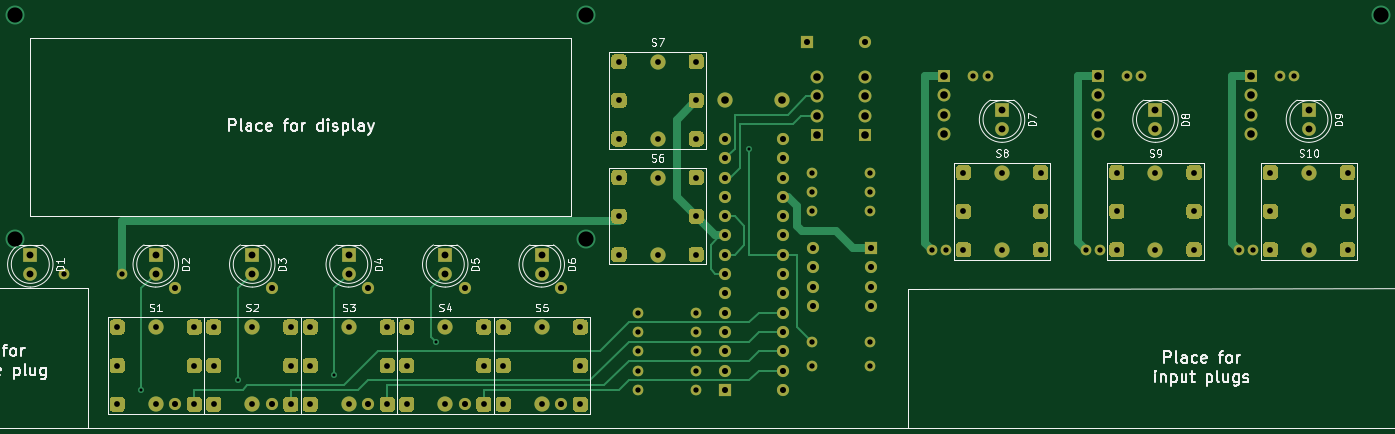
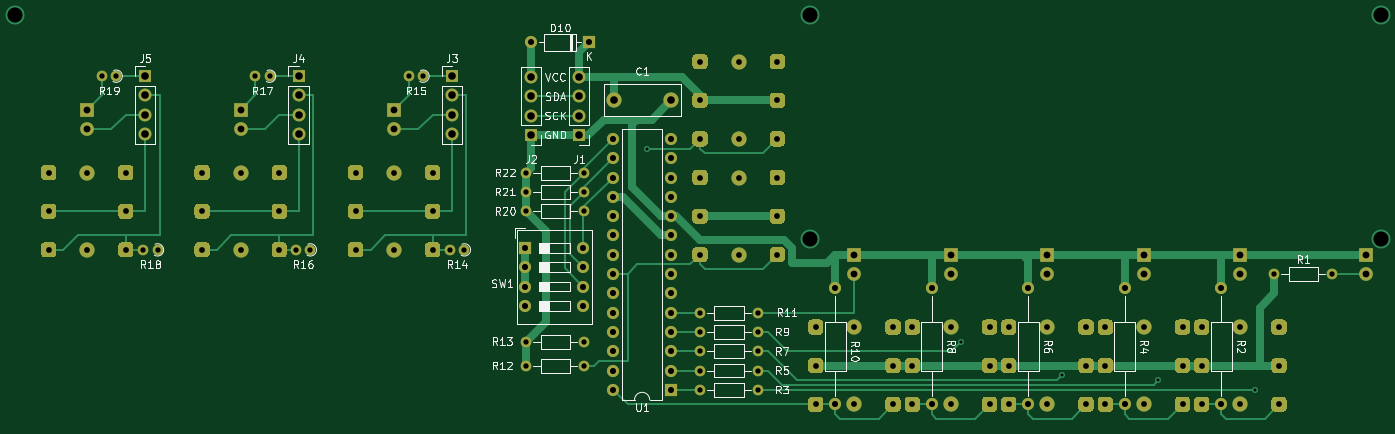
Circuit board: 11 layer files. Board 179.7 x 53.2 mm.
- bottom_copper: Frontplatte-B_Cu.gbr (46988 bytes)
- bottom_mask: Frontplatte-B_Mask.gbr (25645 bytes)
- paste: Frontplatte-B_Paste.gbr (462 bytes)
- bottom_silk: Frontplatte-B_SilkS.gbr (38755 bytes)
- outline: Frontplatte-Edge_Cuts.gbr (435 bytes)
- top_copper: Frontplatte-F_Cu.gbr (40506 bytes)
- top_mask: Frontplatte-F_Mask.gbr (25645 bytes)
- paste: Frontplatte-F_Paste.gbr (462 bytes)
- top_silk: Frontplatte-F_SilkS.gbr (35497 bytes)
- drill: Frontplatte-NPTH.drl (269 bytes)
- drill: Frontplatte-PTH.drl (2872 bytes)

=== bottom_copper: Frontplatte-B_Cu.gbr (46988 bytes, source omitted) ===
=== bottom_mask: Frontplatte-B_Mask.gbr (25645 bytes, source omitted) ===
=== paste: Frontplatte-B_Paste.gbr ===
%TF.GenerationSoftware,KiCad,Pcbnew,(5.1.9)-1*%
%TF.CreationDate,2021-06-09T10:26:03+02:00*%
%TF.ProjectId,Frontplatte,46726f6e-7470-46c6-9174-74652e6b6963,rev?*%
%TF.SameCoordinates,Original*%
%TF.FileFunction,Paste,Bot*%
%TF.FilePolarity,Positive*%
%FSLAX46Y46*%
G04 Gerber Fmt 4.6, Leading zero omitted, Abs format (unit mm)*
G04 Created by KiCad (PCBNEW (5.1.9)-1) date 2021-06-09 10:26:03*
%MOMM*%
%LPD*%
G01*
G04 APERTURE LIST*
G04 APERTURE END LIST*
M02*

=== bottom_silk: Frontplatte-B_SilkS.gbr (38755 bytes, source omitted) ===
=== outline: Frontplatte-Edge_Cuts.gbr ===
%TF.GenerationSoftware,KiCad,Pcbnew,(5.1.9)-1*%
%TF.CreationDate,2021-06-09T10:26:03+02:00*%
%TF.ProjectId,Frontplatte,46726f6e-7470-46c6-9174-74652e6b6963,rev?*%
%TF.SameCoordinates,Original*%
%TF.FileFunction,Profile,NP*%
%FSLAX46Y46*%
G04 Gerber Fmt 4.6, Leading zero omitted, Abs format (unit mm)*
G04 Created by KiCad (PCBNEW (5.1.9)-1) date 2021-06-09 10:26:03*
%MOMM*%
%LPD*%
G01*
G04 APERTURE LIST*
G04 APERTURE END LIST*
M02*

=== top_copper: Frontplatte-F_Cu.gbr (40506 bytes, source omitted) ===
=== top_mask: Frontplatte-F_Mask.gbr (25645 bytes, source omitted) ===
=== paste: Frontplatte-F_Paste.gbr ===
%TF.GenerationSoftware,KiCad,Pcbnew,(5.1.9)-1*%
%TF.CreationDate,2021-06-09T10:26:03+02:00*%
%TF.ProjectId,Frontplatte,46726f6e-7470-46c6-9174-74652e6b6963,rev?*%
%TF.SameCoordinates,Original*%
%TF.FileFunction,Paste,Top*%
%TF.FilePolarity,Positive*%
%FSLAX46Y46*%
G04 Gerber Fmt 4.6, Leading zero omitted, Abs format (unit mm)*
G04 Created by KiCad (PCBNEW (5.1.9)-1) date 2021-06-09 10:26:03*
%MOMM*%
%LPD*%
G01*
G04 APERTURE LIST*
G04 APERTURE END LIST*
M02*

=== top_silk: Frontplatte-F_SilkS.gbr (35497 bytes, source omitted) ===
=== drill: Frontplatte-NPTH.drl ===
M48
; DRILL file {KiCad (5.1.9)-1} date 06/09/21 10:25:57
; FORMAT={-:-/ absolute / inch / decimal}
; #@! TF.CreationDate,2021-06-09T10:25:57+02:00
; #@! TF.GenerationSoftware,Kicad,Pcbnew,(5.1.9)-1
; #@! TF.FileFunction,NonPlated,1,2,NPTH
FMAT,2
INCH
%
G90
G05
T0
M30

=== drill: Frontplatte-PTH.drl ===
M48
; DRILL file {KiCad (5.1.9)-1} date 06/09/21 10:25:57
; FORMAT={-:-/ absolute / inch / decimal}
; #@! TF.CreationDate,2021-06-09T10:25:57+02:00
; #@! TF.GenerationSoftware,Kicad,Pcbnew,(5.1.9)-1
; #@! TF.FileFunction,Plated,1,2,PTH
FMAT,2
INCH
T1C0.0157
T2C0.0276
T3C0.0300
T4C0.0315
T5C0.0354
T6C0.0394
T7C0.0787
%
G90
G05
T1
X2.725Y-3.825
X3.225Y-3.775
X3.725Y-3.75
X4.25Y-3.575
X5.875Y-2.575
T2
X2.325Y-3.225
X2.625Y-3.225
X5.3Y-3.425
X5.3Y-3.525
X5.3Y-3.625
X5.3Y-3.725
X5.3Y-3.825
X5.6Y-3.425
X5.6Y-3.525
X5.6Y-3.625
X5.6Y-3.725
X5.6Y-3.825
X6.2Y-2.7
X6.2Y-2.8
X6.2Y-2.9
X6.2Y-3.575
X6.2Y-3.7
X6.5Y-2.7
X6.5Y-2.8
X6.5Y-2.9
X6.5Y-3.575
X6.5Y-3.7
X6.8209Y-3.1
X6.8957Y-3.1
X7.0352Y-2.2
X7.11Y-2.2
X7.6191Y-3.1
X7.6939Y-3.1
X7.8302Y-2.2
X7.905Y-2.2
X8.4109Y-3.1
X8.4857Y-3.1
X8.6252Y-2.2
X8.7Y-2.2
T3
X2.6Y-3.5
X2.6Y-3.7
X2.6Y-3.9
X2.8Y-3.5
X2.8Y-3.9
X3.0Y-3.5
X3.0Y-3.7
X3.0Y-3.9
X3.1Y-3.5
X3.1Y-3.7
X3.1Y-3.9
X3.3Y-3.5
X3.3Y-3.9
X3.5Y-3.5
X3.5Y-3.7
X3.5Y-3.9
X3.6Y-3.5
X3.6Y-3.7
X3.6Y-3.9
X3.8Y-3.5
X3.8Y-3.9
X4.0Y-3.5
X4.0Y-3.7
X4.0Y-3.9
X4.1Y-3.5
X4.1Y-3.7
X4.1Y-3.9
X4.3Y-3.5
X4.3Y-3.9
X4.5Y-3.5
X4.5Y-3.7
X4.5Y-3.9
X4.6Y-3.5
X4.6Y-3.7
X4.6Y-3.9
X4.8Y-3.5
X4.8Y-3.9
X5.0Y-3.5
X5.0Y-3.7
X5.0Y-3.9
X5.2Y-2.125
X5.2Y-2.325
X5.2Y-2.525
X5.2Y-2.725
X5.2Y-2.925
X5.2Y-3.125
X5.4Y-2.125
X5.4Y-2.525
X5.4Y-2.725
X5.4Y-3.125
X5.6Y-2.125
X5.6Y-2.325
X5.6Y-2.525
X5.6Y-2.725
X5.6Y-2.925
X5.6Y-3.125
X6.985Y-2.7
X6.985Y-2.9
X6.985Y-3.1
X7.185Y-2.7
X7.185Y-3.1
X7.385Y-2.7
X7.385Y-2.9
X7.385Y-3.1
X7.78Y-2.7
X7.78Y-2.9
X7.78Y-3.1
X7.98Y-2.7
X7.98Y-3.1
X8.18Y-2.7
X8.18Y-2.9
X8.18Y-3.1
X8.575Y-2.7
X8.575Y-2.9
X8.575Y-3.1
X8.775Y-2.7
X8.775Y-3.1
X8.975Y-2.7
X8.975Y-2.9
X8.975Y-3.1
T4
X2.9Y-3.3
X2.9Y-3.9
X3.4Y-3.3
X3.4Y-3.9
X3.9Y-3.3
X3.9Y-3.9
X4.4Y-3.3
X4.4Y-3.9
X4.9Y-3.3
X4.9Y-3.9
X5.75Y-2.525
X5.75Y-2.625
X5.75Y-2.725
X5.75Y-2.825
X5.75Y-2.925
X5.75Y-3.025
X5.75Y-3.125
X5.75Y-3.225
X5.75Y-3.325
X5.75Y-3.425
X5.75Y-3.525
X5.75Y-3.625
X5.75Y-3.725
X5.75Y-3.825
X6.05Y-2.525
X6.05Y-2.625
X6.05Y-2.725
X6.05Y-2.825
X6.05Y-2.925
X6.05Y-3.025
X6.05Y-3.125
X6.05Y-3.225
X6.05Y-3.325
X6.05Y-3.425
X6.05Y-3.525
X6.05Y-3.625
X6.05Y-3.725
X6.05Y-3.825
X6.175Y-2.025
X6.205Y-3.09
X6.205Y-3.19
X6.205Y-3.29
X6.205Y-3.39
X6.475Y-2.025
X6.505Y-3.09
X6.505Y-3.19
X6.505Y-3.29
X6.505Y-3.39
T5
X2.15Y-3.125
X2.15Y-3.225
X2.8Y-3.125
X2.8Y-3.225
X3.3Y-3.125
X3.3Y-3.225
X3.8Y-3.125
X3.8Y-3.225
X4.3Y-3.125
X4.3Y-3.225
X4.8Y-3.125
X4.8Y-3.225
X7.185Y-2.375
X7.185Y-2.475
X7.98Y-2.375
X7.98Y-2.475
X8.775Y-2.375
X8.775Y-2.475
T6
X5.75Y-2.325
X6.0453Y-2.325
X6.225Y-2.205
X6.225Y-2.305
X6.225Y-2.405
X6.225Y-2.505
X6.475Y-2.205
X6.475Y-2.305
X6.475Y-2.405
X6.475Y-2.505
X6.885Y-2.2
X6.885Y-2.3
X6.885Y-2.4
X6.885Y-2.5
X7.68Y-2.2
X7.68Y-2.3
X7.68Y-2.4
X7.68Y-2.5
X8.475Y-2.2
X8.475Y-2.3
X8.475Y-2.4
X8.475Y-2.5
T7
X2.072Y-1.882
X2.072Y-3.043
X5.028Y-1.882
X5.028Y-3.043
X9.148Y-1.882
T0
M30

